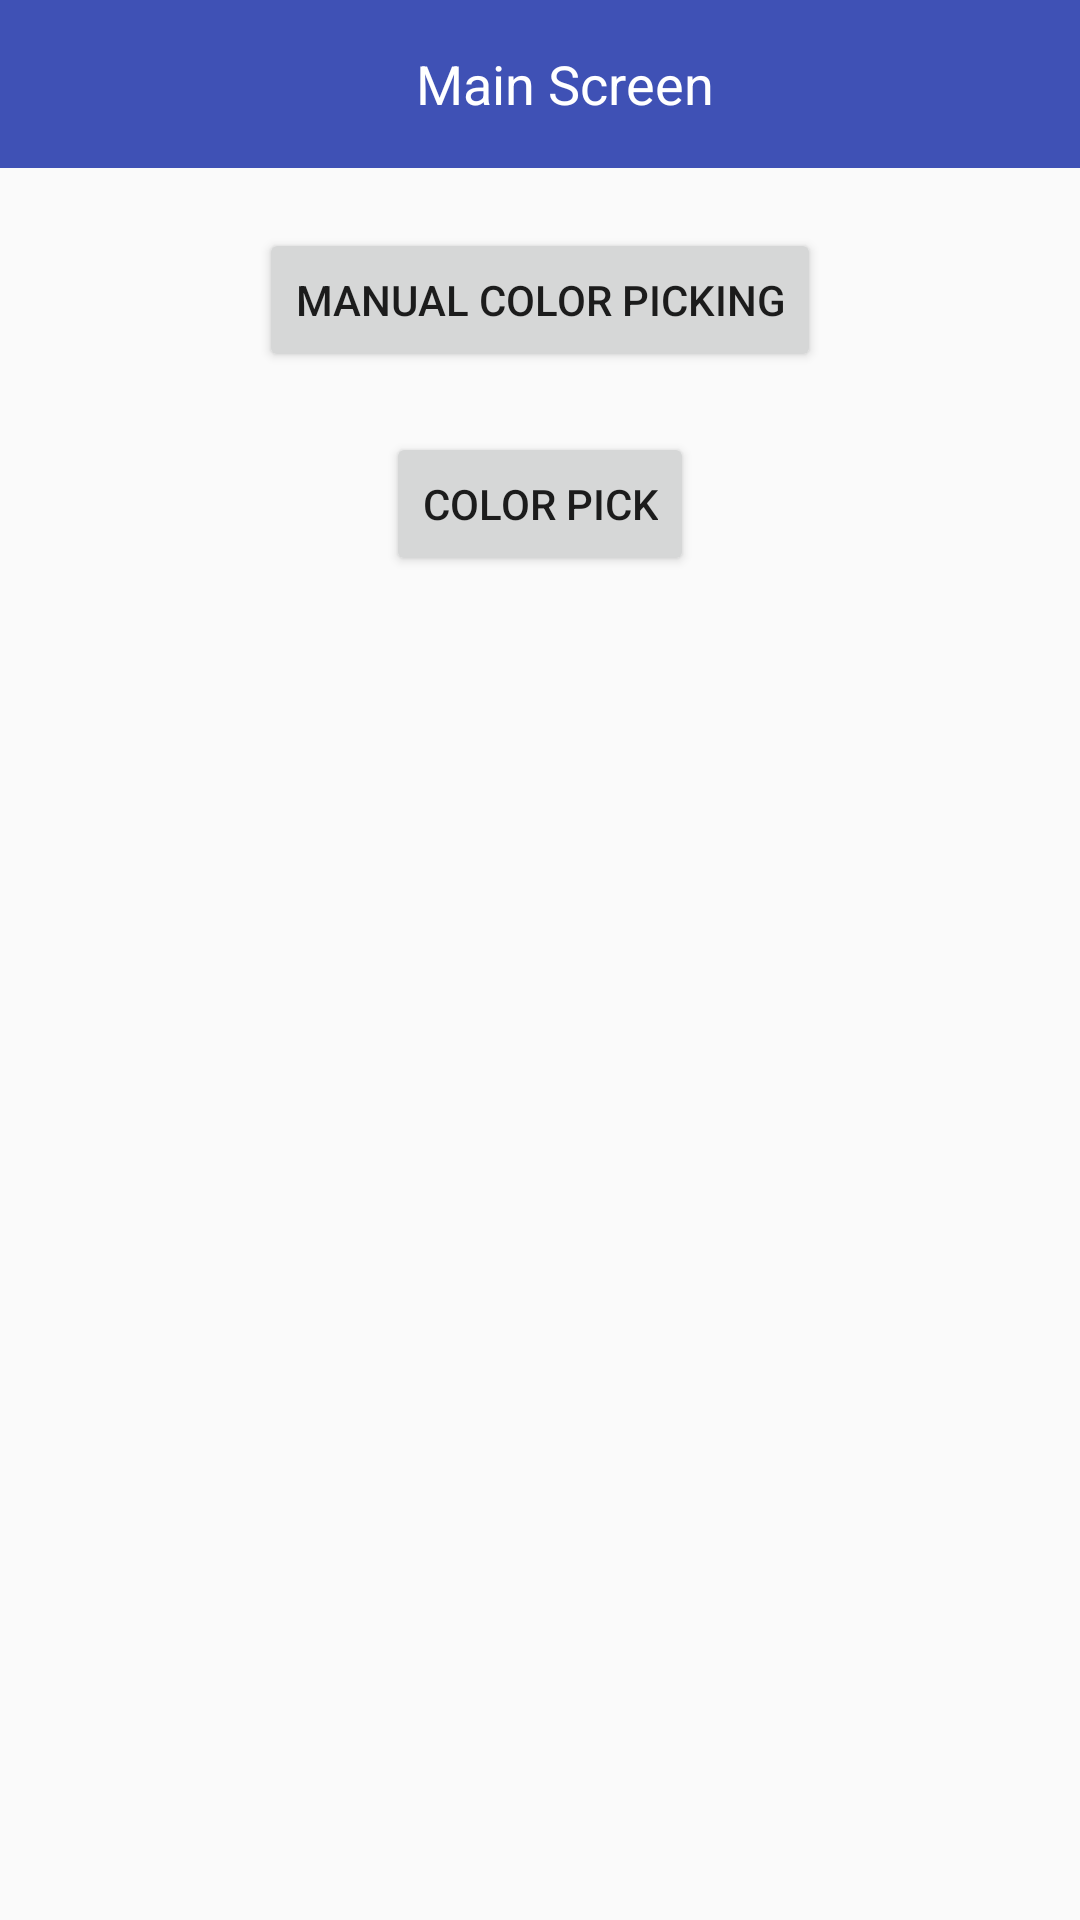

Layout XML and referenced resources for this Android screen:
<!-- AndroidManifest.xml: application theme AppTheme -->
<!-- res/layout/activity_main.xml -->
<?xml version="1.0" encoding="utf-8"?>
<RelativeLayout xmlns:android="http://schemas.android.com/apk/res/android"
    xmlns:tools="http://schemas.android.com/tools"
    android:layout_width="match_parent"
    android:layout_height="match_parent"
    tools:context="pulkit.demo_app_color_change.com.demoappcolorchange.activities.MainActivity">

    <android.support.v7.widget.Toolbar
        android:id="@+id/toolbar"
        android:layout_width="match_parent"
        android:layout_height="wrap_content"
        android:background="@color/colorPrimary">

        <TextView
            android:layout_width="match_parent"
            android:layout_height="wrap_content"
            android:gravity="center"
            android:text="Main Screen"
            android:textAppearance="?android:textAppearanceMedium"
            android:textColor="#ffffff" />
    </android.support.v7.widget.Toolbar>

    <Button
        android:id="@+id/btn_manual_color_pick"
        android:layout_width="wrap_content"
        android:layout_height="wrap_content"
        android:layout_below="@+id/toolbar"
        android:layout_centerHorizontal="true"
        android:layout_marginTop="20dp"
        android:gravity="center"
        android:text="Manual Color Picking" />

    <Button
        android:id="@+id/btn_auto_color_picker"
        android:layout_width="wrap_content"
        android:layout_height="wrap_content"
        android:layout_below="@+id/btn_manual_color_pick"
        android:layout_centerHorizontal="true"
        android:layout_marginTop="20dp"
        android:gravity="center"
        android:text="Color Pick" />


</RelativeLayout>
<!-- resources referenced by this layout -->
<resources>
  <color name="colorPrimary">#3F51B5</color>
  <style name="AppTheme" parent="Theme.AppCompat.Light.NoActionBar">
          
          <item name="colorPrimary">@color/colorPrimary</item>
          <item name="colorPrimaryDark">@color/colorPrimaryDark</item>
          <item name="colorAccent">@color/colorAccent</item>
      </style>
  <color name="colorPrimaryDark">#303F9F</color>
  <color name="colorAccent">#FF4081</color>
</resources>
